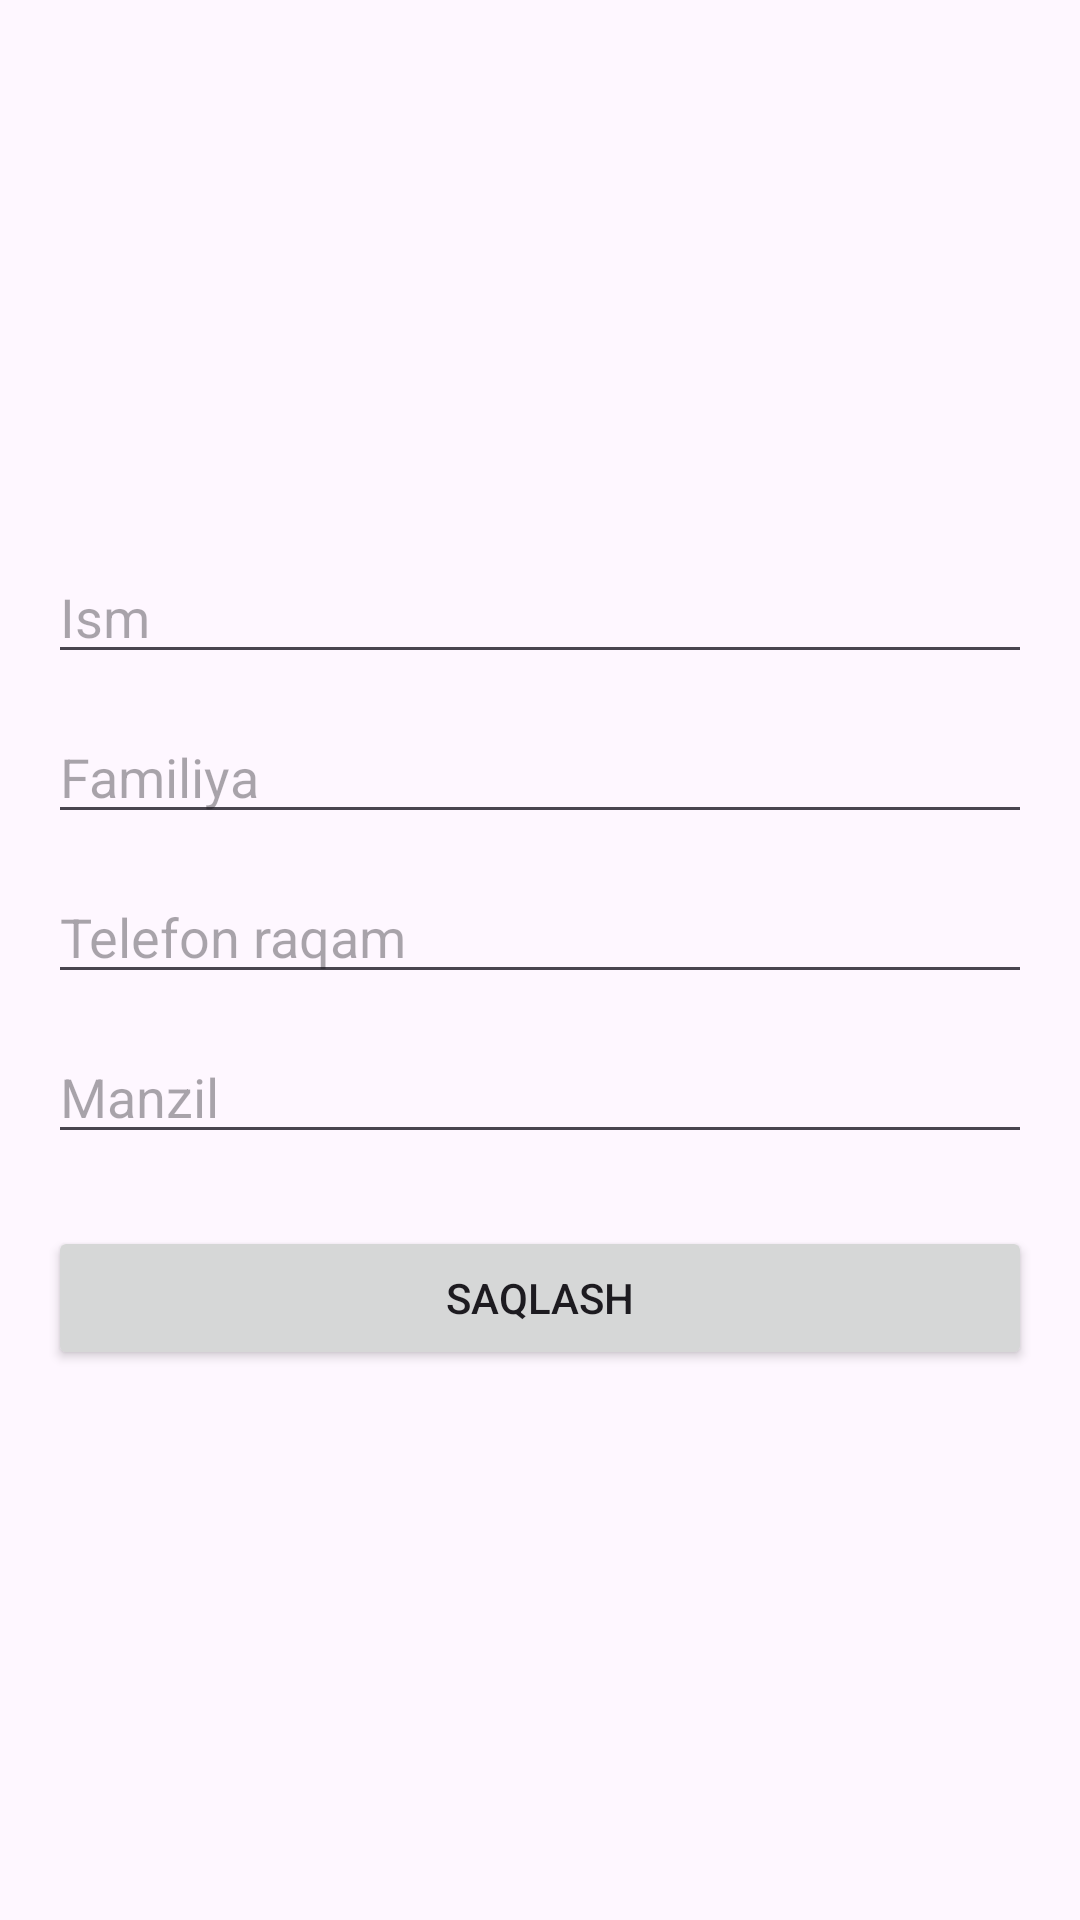

This screen was rendered from an Android layout file. Write that file and the resources it references.
<!-- AndroidManifest.xml: application theme Theme.TATUDars -->
<!-- res/layout/fragment_add_contact.xml -->
<LinearLayout
    xmlns:android="http://schemas.android.com/apk/res/android"
    android:layout_width="match_parent"
    android:layout_height="match_parent"
    android:orientation="vertical"
    android:gravity="center"
    android:padding="16dp">

    <EditText
        android:id="@+id/etFirstName"
        android:layout_width="match_parent"
        android:layout_height="wrap_content"
        android:hint="Ism"
        android:inputType="textPersonName"
        android:layout_marginBottom="12dp" />

    <EditText
        android:id="@+id/etLastName"
        android:layout_width="match_parent"
        android:layout_height="wrap_content"
        android:hint="Familiya"
        android:inputType="textPersonName"
        android:layout_marginBottom="12dp" />

    <EditText
        android:id="@+id/etPhone"
        android:layout_width="match_parent"
        android:layout_height="wrap_content"
        android:hint="Telefon raqam"
        android:inputType="phone"
        android:layout_marginBottom="12dp" />

    <EditText
        android:id="@+id/etAddress"
        android:layout_width="match_parent"
        android:layout_height="wrap_content"
        android:hint="Manzil"
        android:inputType="textPostalAddress"
        android:layout_marginBottom="24dp" />

    <Button
        android:id="@+id/btnSave"
        android:layout_width="match_parent"
        android:layout_height="wrap_content"
        android:text="Saqlash" />

</LinearLayout>
<!-- resources referenced by this layout -->
<resources>
  <style name="Theme.TATUDars" parent="Base.Theme.TATUDars" />
  <style name="Base.Theme.TATUDars" parent="Theme.Material3.DayNight.NoActionBar">
          
          
      </style>
</resources>
